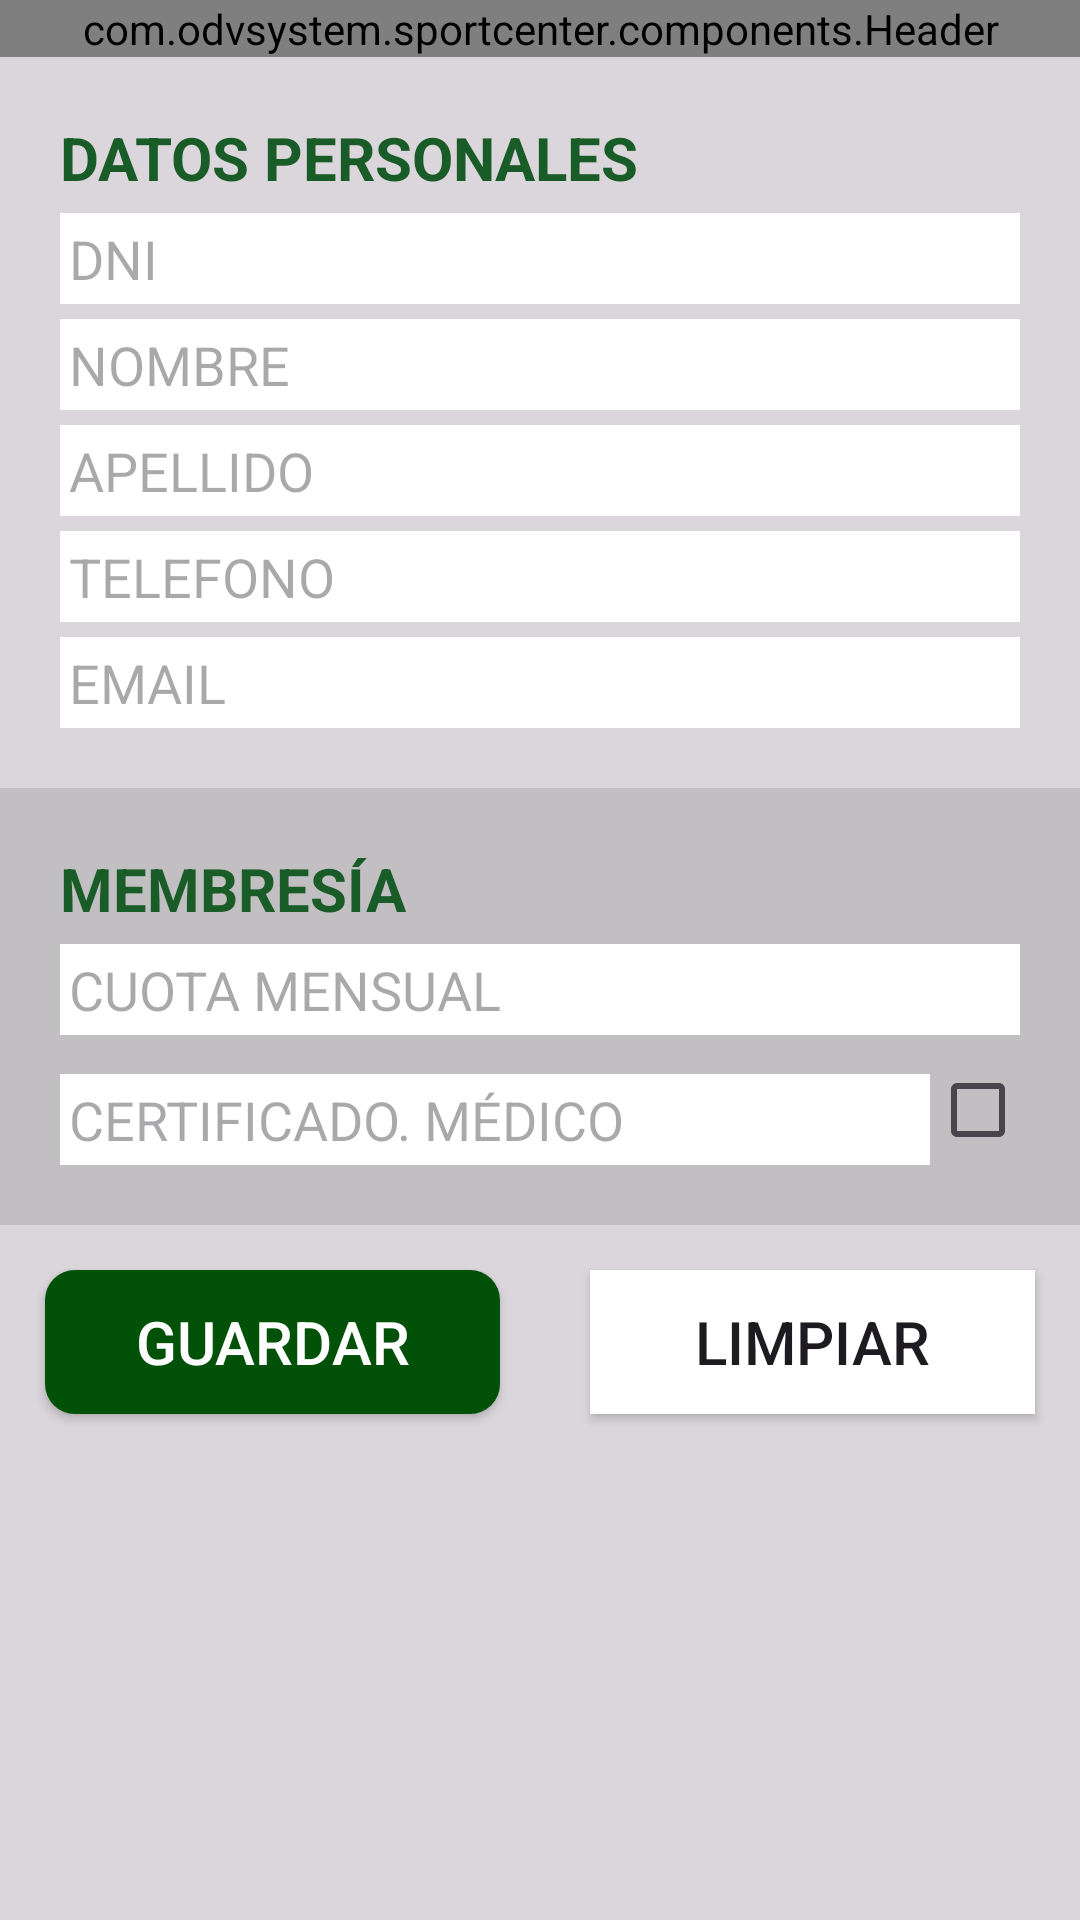

Layout XML and referenced resources for this Android screen:
<!-- AndroidManifest.xml: application theme Theme.SportCenter -->
<!-- res/layout/activity_registrar_socio.xml -->
<?xml version="1.0" encoding="utf-8"?>
<LinearLayout
    xmlns:android="http://schemas.android.com/apk/res/android"
    android:layout_width="match_parent"
    android:layout_height="match_parent"
    android:orientation="vertical"

    android:background="@color/fondoGris">
    
    <com.odvsystem.sportcenter.components.Header
        android:id="@+id/encabezado"
        android:layout_height="wrap_content"
        android:layout_width="match_parent"/>
    
    <LinearLayout
        android:layout_width="match_parent"
        android:layout_height="wrap_content"
        android:padding="20dp"
        android:orientation="vertical" >
        <TextView
            android:layout_width="wrap_content"
            android:layout_height="wrap_content"
            android:text="DATOS PERSONALES"
            android:textSize="20sp"
            android:textStyle="bold"
            android:textColor="@color/verde_oscuro"
            />
        <EditText
            android:id="@+id/etDni"
            android:layout_width="match_parent"
            android:layout_height="wrap_content"
            android:hint="DNI"
            android:background="@color/white"
            android:padding="3dp"
            android:layout_marginTop="5dp"
            />
        <EditText
            android:id="@+id/etNombre"
            android:layout_width="match_parent"
            android:layout_height="wrap_content"
            android:hint="NOMBRE"
            android:background="@color/white"
            android:padding="3dp"
            android:layout_marginTop="5dp"
            />
        <EditText
            android:id="@+id/etApellido"
            android:layout_width="match_parent"
            android:layout_height="wrap_content"
            android:hint="APELLIDO"
            android:background="@color/white"
            android:padding="3dp"
            android:layout_marginTop="5dp"
            />
        <EditText
            android:id="@+id/etTelefono"
            android:layout_width="match_parent"
            android:layout_height="wrap_content"
            android:hint="TELEFONO"
            android:background="@color/white"
            android:padding="3dp"
            android:layout_marginTop="5dp"
            />
        <EditText
            android:id="@+id/etEmail"
            android:layout_width="match_parent"
            android:layout_height="wrap_content"
            android:hint="EMAIL"
            android:background="@color/white"
            android:padding="3dp"
            android:layout_marginTop="5dp"
            />

    </LinearLayout>
    
    <LinearLayout
        android:layout_width="match_parent"
        android:layout_height="wrap_content"
        android:padding="20dp"
        android:orientation="vertical"
        android:background="@color/fondoGris">
        <TextView
            android:layout_width="wrap_content"
            android:layout_height="wrap_content"
            android:text="MEMBRESÍA"
            android:textSize="20sp"
            android:textStyle="bold"
            android:textColor="@color/verde_oscuro"
            />
       
        <EditText
            android:id="@+id/etCuota"
            android:layout_width="match_parent"
            android:layout_height="wrap_content"
            android:hint="CUOTA MENSUAL"
            android:background="@color/white"
            android:padding="3dp"
            android:layout_marginTop="5dp"            />
        <Spinner
            android:id="@+id/spFormaPago"
            android:layout_width="match_parent"
            android:layout_height="wrap_content"
            android:background="@color/white"
            android:layout_marginTop="4dp"
            android:layout_marginBottom="4dp" />
      
        <LinearLayout
            android:layout_width="match_parent"
            android:layout_height="wrap_content"
            android:orientation="horizontal">
            <TextView
                android:layout_width="wrap_content"
                android:layout_height="wrap_content"
                android:hint="CERTIFICADO. MÉDICO"
                android:background="@color/white"
                android:padding="3dp"
                android:textSize="18sp"
                android:layout_marginTop="5dp"
                android:layout_weight="1"/>
            <CheckBox
                android:layout_width="30dp"
                android:layout_height="30dp"
                android:id="@+id/chkCerti"/>
        </LinearLayout>



    </LinearLayout>
    <LinearLayout
        android:layout_width="match_parent"
        android:layout_height="wrap_content"
        android:orientation="horizontal"
        android:gravity="center">
        <android.widget.Button
            android:id="@+id/btnGuardar"
            android:layout_width="wrap_content"
            android:layout_height="wrap_content"
            android:layout_weight="1"
            android:layout_margin="15dp"
            android:textColor="@color/white"
            android:textSize="20sp"
            android:background="@drawable/btn_verde_rounded_sm"
            android:text="Guardar" />
        <android.widget.Button

            android:id="@+id/btnLimpiar"
            android:layout_width="wrap_content"
            android:layout_height="wrap_content"
            android:layout_weight="1"
            android:layout_margin="15dp"
            android:background="@color/white"
            android:textSize="20sp"
            android:text="limpiar" />


    </LinearLayout>

</LinearLayout>
<!-- resources referenced by this layout -->
<resources>
  <color name="fondoGris">#4D888888</color>
  <color name="verde_oscuro">#1A5C28</color>
  <color name="white">#FFFFFFFF</color>
  <!-- drawable btn_verde_rounded_sm (drawable) -->
  <?xml version="1.0" encoding="utf-8"?>
  <shape xmlns:android="http://schemas.android.com/apk/res/android"
      xmlns:app="http://schemas.android.com/apk/res-auto"
      android:shape="rectangle">
      <solid android:color="#015208" />
      <corners android:radius="10dp" />
  </shape>
  <style name="Theme.SportCenter" parent="Base.Theme.SportCenter" />
  <style name="Base.Theme.SportCenter" parent="Theme.Material3.DayNight.NoActionBar">
          
          
      </style>
</resources>
